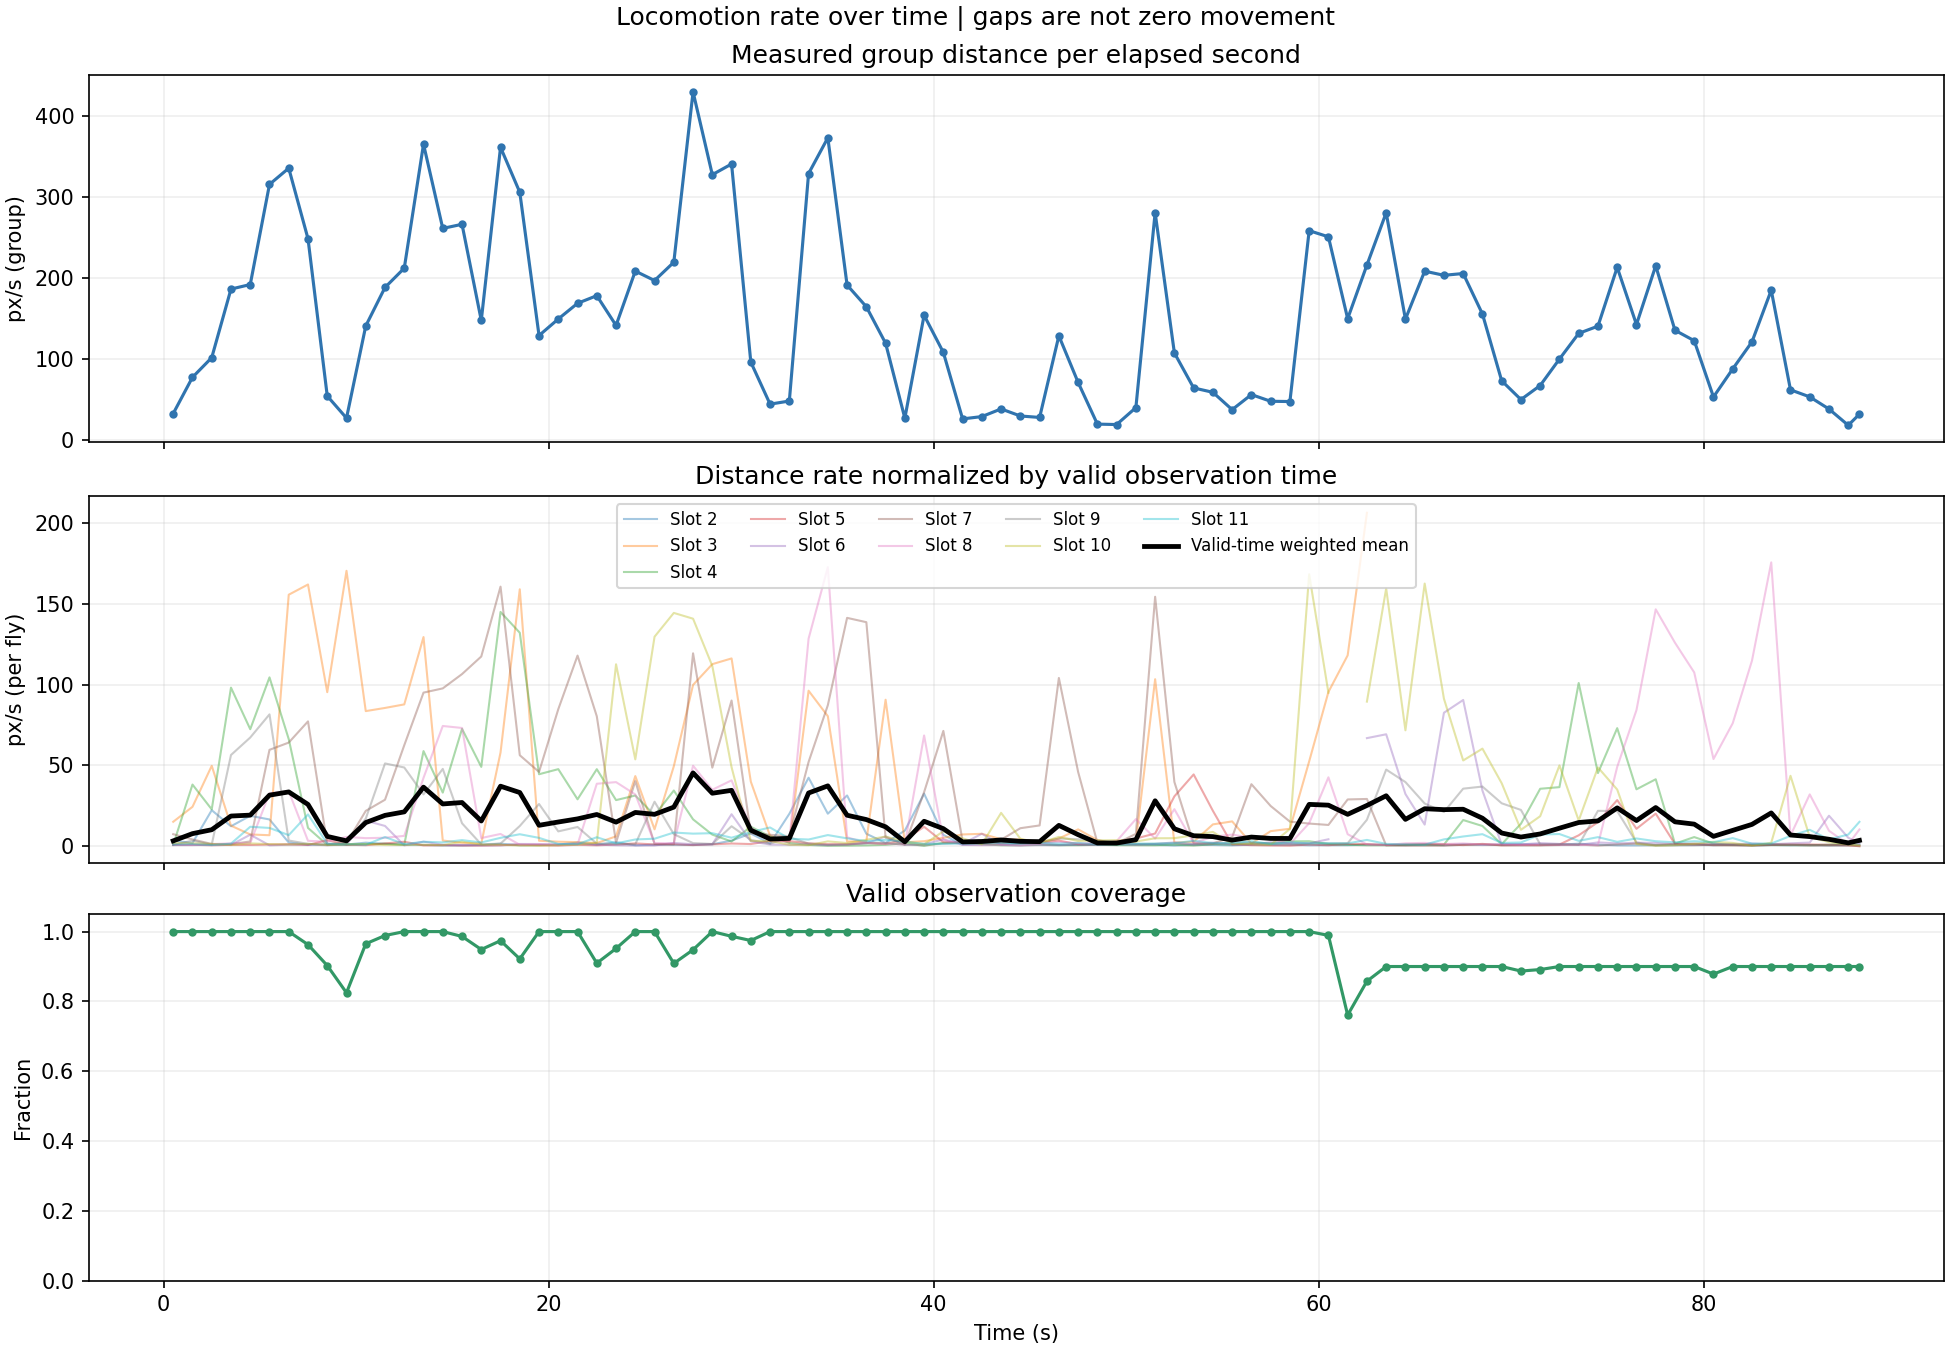

Data behind this chart, as committed beside it:
start_s, end_s, window_s, measured_distance, valid_fly_seconds, distance_per_wall_s, mean_distance_per_valid_fly_second, interval_coverage, unit
0.0, 1.0, 1.0, 32.87, 10, 32.87, 3.287, 1, px
1.0, 2.0, 1.0, 77.63, 10.0, 77.63, 7.763, 1.0, px
2.0, 3.0, 1.0, 101.9, 10.0, 101.9, 10.19, 1.0, px
3.0, 4.0, 1.0, 186.6, 10.0, 186.6, 18.66, 1.0, px
4.0, 5.0, 1.0, 192.2, 10.0, 192.2, 19.22, 1.0, px
5.0, 6.0, 1.0, 316, 10.0, 316, 31.6, 1.0, px
6.0, 7.0, 1.0, 336, 10.0, 336, 33.6, 1.0, px
7.0, 8.0, 1.0, 248.9, 9.627, 248.9, 25.85, 0.9627, px
8.0, 9.0, 1.0, 54.52, 9.027, 54.52, 6.039, 0.9027, px
9.0, 10.0, 1.0, 27.22, 8.248, 27.22, 3.301, 0.8248, px
10.0, 11.0, 1.0, 141.1, 9.651, 141.1, 14.62, 0.9651, px
11.0, 12.0, 1.0, 188.6, 9.887, 188.6, 19.08, 0.9887, px
12.0, 13.0, 1.0, 212.5, 10.0, 212.5, 21.25, 1.0, px
13.0, 14.0, 1.0, 365.6, 10.0, 365.6, 36.56, 1.0, px
14.0, 15.0, 1.0, 261.6, 10.0, 261.6, 26.16, 1.0, px
15.0, 16.0, 1.0, 266.7, 9.862, 266.7, 27.04, 0.9862, px
16.0, 17.0, 1.0, 147.9, 9.487, 147.9, 15.59, 0.9487, px
17.0, 18.0, 1.0, 361.8, 9.74, 361.8, 37.15, 0.974, px
18.0, 19.0, 1.0, 306.2, 9.219, 306.2, 33.22, 0.9219, px
19.0, 20.0, 1.0, 129.2, 10.0, 129.2, 12.92, 1.0, px
20.0, 21.0, 1.0, 149.7, 10.0, 149.7, 14.97, 1.0, px
21.0, 22.0, 1.0, 169, 10.0, 169, 16.9, 1.0, px
22.0, 23.0, 1.0, 178.5, 9.095, 178.5, 19.62, 0.9095, px
23.0, 24.0, 1.0, 141.7, 9.516, 141.7, 14.89, 0.9516, px
24.0, 25.0, 1.0, 208.9, 10.0, 208.9, 20.89, 1.0, px
25.0, 26.0, 1.0, 197.2, 10.0, 197.2, 19.72, 1.0, px
26.0, 27.0, 1.0, 219.8, 9.088, 219.8, 24.18, 0.9088, px
27.0, 28.0, 1.0, 430.2, 9.479, 430.2, 45.39, 0.9479, px
28.0, 29.0, 1.0, 328, 10.0, 328, 32.8, 1.0, px
29.0, 30.0, 1.0, 341.2, 9.865, 341.2, 34.58, 0.9865, px
30.0, 31.0, 1.0, 96.38, 9.744, 96.38, 9.89, 0.9744, px
31.0, 32.0, 1.0, 44.47, 10.0, 44.47, 4.447, 1.0, px
32.0, 33.0, 1.0, 48.31, 10.0, 48.31, 4.831, 1.0, px
33.0, 34.0, 1.0, 329.3, 10.0, 329.3, 32.93, 1.0, px
34.0, 35.0, 1.0, 373.5, 10.0, 373.5, 37.35, 1.0, px
35.0, 36.0, 1.0, 191.6, 10.0, 191.6, 19.16, 1.0, px
36.0, 37.0, 1.0, 164.8, 10.0, 164.8, 16.48, 1.0, px
37.0, 38.0, 1.0, 119.7, 10.0, 119.7, 11.97, 1.0, px
38.0, 39.0, 1.0, 27.13, 10.0, 27.13, 2.713, 1.0, px
39.0, 40.0, 1.0, 154.3, 10.0, 154.3, 15.43, 1.0, px
40.0, 41.0, 1.0, 108.4, 10.0, 108.4, 10.84, 1.0, px
41.0, 42.0, 1.0, 26.22, 10.0, 26.22, 2.622, 1.0, px
42.0, 43.0, 1.0, 29.1, 10.0, 29.1, 2.91, 1.0, px
43.0, 44.0, 1.0, 38.56, 10.0, 38.56, 3.856, 1.0, px
44.0, 45.0, 1.0, 29.84, 10.0, 29.84, 2.984, 1.0, px
45.0, 46.0, 1.0, 28.03, 10.0, 28.03, 2.803, 1.0, px
46.0, 47.0, 1.0, 128.9, 10.0, 128.9, 12.89, 1.0, px
47.0, 48.0, 1.0, 71.29, 10.0, 71.29, 7.129, 1.0, px
48.0, 49.0, 1.0, 19.78, 10.0, 19.78, 1.978, 1.0, px
49.0, 50.0, 1.0, 19.26, 10.0, 19.26, 1.926, 1.0, px
50.0, 51.0, 1.0, 40.18, 10.0, 40.18, 4.018, 1.0, px
51.0, 52.0, 1.0, 281.1, 10.0, 281.1, 28.11, 1.0, px
52.0, 53.0, 1.0, 107.7, 10.0, 107.7, 10.77, 1.0, px
53.0, 54.0, 1.0, 64.49, 10.0, 64.49, 6.449, 1.0, px
54.0, 55.0, 1.0, 59.09, 10.0, 59.09, 5.909, 1.0, px
55.0, 56.0, 1.0, 37.64, 10.0, 37.64, 3.764, 1.0, px
56.0, 57.0, 1.0, 56.26, 10.0, 56.26, 5.626, 1.0, px
57.0, 58.0, 1.0, 48.01, 10.0, 48.01, 4.801, 1.0, px
58.0, 59.0, 1.0, 47.68, 10.0, 47.68, 4.768, 1.0, px
59.0, 60.0, 1.0, 258.8, 10.0, 258.8, 25.88, 1.0, px
... 29 more rows
